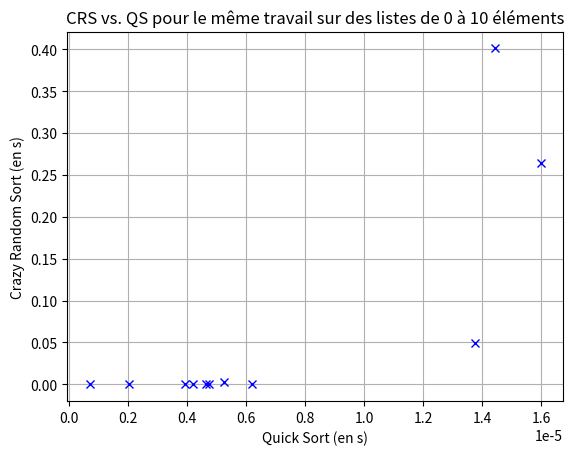

Recreate this plot in Python.
#!/usr/bin/python3
# -*- coding: utf-8 -*-
"""
Test of the Crazy Random Sort
"""
import random
import time
import matplotlib.pyplot as plt

# =============================================================================
# Crazy Random Sort
# =============================================================================


def melange_liste(l):
    ''' Mélange aléatoirement la liste avec la méthode de Fisher-Yates.
    Paramètres :
        l : Liste à mélanger
    Résultat: 
        Aucun
    '''
    for i in range(len(l)-1, 0, -1):
        j = random.randint(0, i)
        l[i], l[j] = l[j], l[i]


def est_triee(l):
    '''Détermine si la liste est triée.
    Paramètres :
        l : Liste à vérifier si triée ou non.
    Résultat : 
        True si la liste est triée, False sinon.
    '''
    return all(l[i] <= l[i + 1] for i in range(len(l)-1))


def CRS(l):
    '''Trie la liste en utilisant la méthode du Crazy Random Sort.
    Paramètres:
        l : Liste à trier
    Résultat: 
        Aucun
    '''
    while not est_triee(l):
        melange_liste(l)

# =============================================================================
# Tri_rapide
# =============================================================================


def tri_rapide(liste):
    '''Trie la liste par ordre croissant en utilisant l'algorithme du tri rapide.
    Paramètres:
        liste : Liste à trier.
    Résultat : 
        Liste triée par ordre croissant.
    '''
    if liste == []:
        return liste
    liste_g = []
    liste_d = []
    for i in range(1, len(liste)):
        if liste[i] <= liste[0]:
            liste_g.append(liste[i])
        else:
            liste_d.append(liste[i])
    return tri_rapide(liste_g)+[liste[0]]+tri_rapide(liste_d)

# =============================================================================
# Fonction chronomètre pour le QS et CRS
# =============================================================================


def chrono(l, f):
    '''Mesure le temps nécessaire pour trier la liste l avec la fonction de tri f.
    Paramètres:
        l : Liste à trier
        f : Fonction de tri (QS ou CRS)
    Résultat : 
        Temps nécessaire pour trier la liste en secondes.
    '''
    debut = time.perf_counter()
    f(l)
    fin = time.perf_counter()
    return fin-debut


def genere_liste_majuscules(lg):
    '''Génère une liste de majuscules aléatoires
    Paramètres:
        lg : Longueur de la liste à générer
    Résultat :
        Liste de majuscules aléatoires
    '''
    majuscules = "ABCDEFGHIJKLMNOPQRSTUVWXYZ"
    return [majuscules[random.randint(0, 25)] for i in range(lg)]


plt.close('all')
plt.title('CRS vs. QS pour le même travail sur des listes de 0 à 10 éléments')
plt.grid()
plt.xlabel("Quick Sort (en s)")
plt.ylabel("Crazy Random Sort (en s)")
for i in range(11):
    l_crs = genere_liste_majuscules(i)
    l_qs = l_crs.copy()
    t_crs = chrono(l_crs, CRS)
    t_qs = chrono(l_qs, tri_rapide)
    plt.plot(t_qs, t_crs, "bx")

# Nécessaire sur Mac
plt.show()
